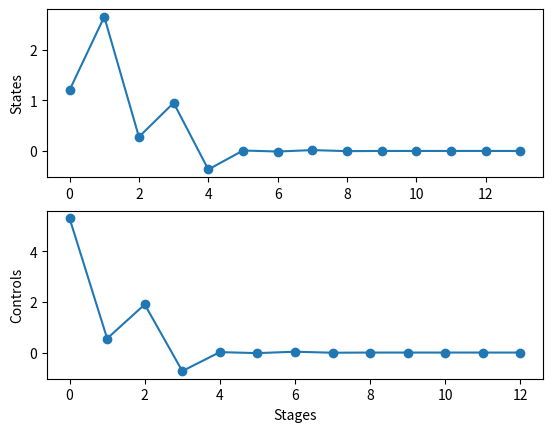

This chart was generated by the following Python code:
import numpy as np
import matplotlib.pyplot as plt

A=np.array([[ 0.,   0.,   0.,   0. ],
            [ 0.,  -1.,   0.,  -1.5],
            [ 0.,  -1.,   0.,   0. ],
            [-2.,   0.,  -1.,  -1. ]])

x0 = np.transpose(np.array([1.2, 1, 0.5,0.6]))

B=np.array([[ 0.5,  0. ],
            [ 0.,  -0.5],
            [ 0.,   0. ],
            [ 0.,   0. ]])

Q=np.array([[ 297.03961416,  -86.34661712,  -22.90563286,   92.7355567 ],
            [ -86.34661712,  533.24451064,  -82.79574115, -129.15744318],
            [ -22.90563286,  -82.79574115,  445.89479039,   71.47409607],
            [  92.7355567,  -129.15744318,   71.47409607,  563.91469176]])

R=np.array([[ 31.02531112,   5.15342942],
            [  5.15342942, 324.71944137]])

QN=np.array([[ 833.71280299, -173.54626585,  176.8133831,    42.04782892],
            [-173.54626585,  452.16374423,  283.97797782,  -71.08087348],
            [ 176.8133831,   283.97797782,  491.14472847,  -17.2919489 ],
            [  42.04782892,  -71.08087348,  -17.2919489,   684.95596253]])

N = 13

def solve_LQR(A, B, Q, R, QN, N):
    '''
    A, B, Q and R are the matrices defining the OC problem
    QN is the matrix used for the terminal cost
    N is the horizon length
    '''
    list_of_P = [] # K will be from 1 to N-1
    list_of_K = [] # P will be from 1 to N

    list_of_P.append(QN)

    for i in range(N):
        
        k_temp1 = np.linalg.inv((np.matmul(B.T, np.matmul(list_of_P[i], B))) + R)
        k_temp2 = np.matmul(B.T, np.matmul(list_of_P[i], A))

        Kn = np.matmul(-k_temp1, k_temp2)

        p_temp1 = Q
        p_temp2 = np.matmul(np.transpose(A), np.matmul(list_of_P[i], A))
        p_temp3 = np.matmul(np.transpose(A), np.matmul(list_of_P[i], np.matmul(B, Kn)))
        Pn = p_temp1 + p_temp2 + p_temp3

        list_of_K.append(Kn)
        list_of_P.append(Pn)

    list_of_K.reverse()
    list_of_P.reverse()

    return list_of_P, list_of_K

def optimal(x0, P, K, A, B, N):
    x_optimal = []
    u_optimal = []
    J_optimal = []

    x_optimal.append(x0)

    for i in range(N):
        X_n = np.array(x_optimal[i])
        U_n = np.matmul(K[i], X_n)

        X_n1 = np.matmul(A, X_n) + np.matmul(B, U_n)

        J = np.matmul(X_n.T, np.matmul(P[i], X_n))

        x_optimal.append(X_n1)
        u_optimal.append(U_n)
        J_optimal.append(J)        
        
    x_optimal = np.transpose(np.array(x_optimal))
    u_optimal = np.transpose(np.array(u_optimal))
    J_optimal = np.array(J_optimal)
    

    return x_optimal, u_optimal, J_optimal

P, K = solve_LQR(A, B, Q, R, QN, N)

x_optimal, u_optimal, J_optimal = optimal(x0, P, K, A, B, N)
x_optimal = x_optimal[0]
u_optimal = u_optimal[0]
J_optimal = J_optimal[0]

print(u_optimal)
## Once the code finds the right answer, we plot the resulting x and u
plt.figure()
plt.subplot(2,1,1)
plt.plot(x_optimal.T, '-o')
plt.ylabel('States')
plt.subplot(2,1,2)
plt.plot(u_optimal.T, '-o')
plt.ylabel('Controls')
plt.xlabel('Stages')

## we also print the optimal cost
print(f'The optimal cost found is J_optimal={J_optimal}')